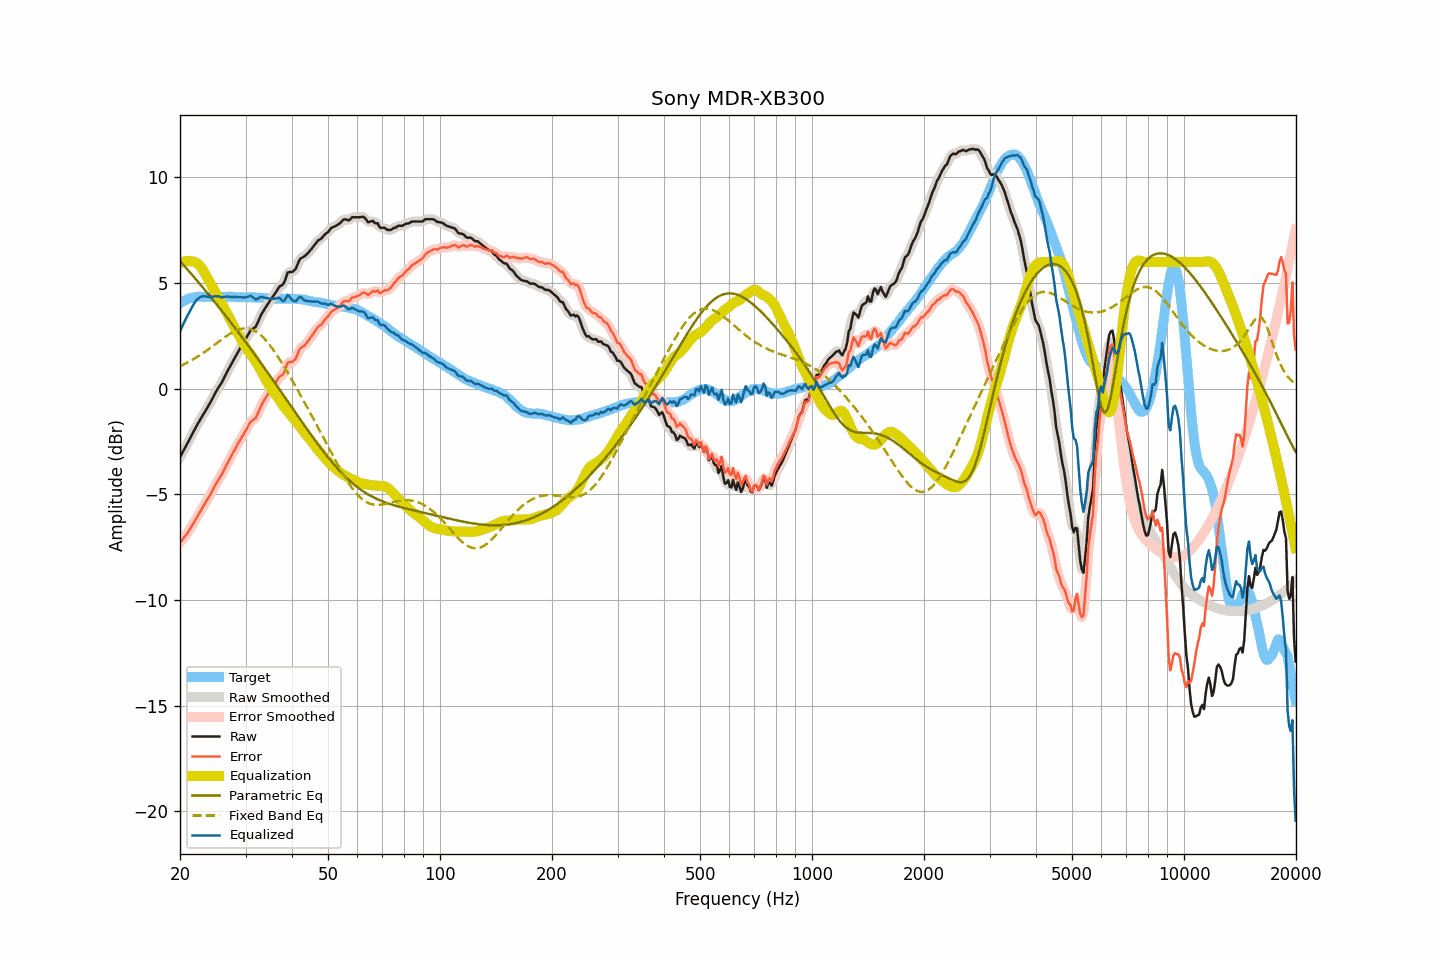

Values plotted in this chart, from the file beside it:
frequency, raw, smoothed, error, error_smoothed, equalization, parametric_eq, fixed_band_eq, equalized_raw, equalized_smoothed, target
20.00, -3.24, -3.23, -7.28, -7.27, 5.95, 6.04, 1.07, 2.71, 2.71, 4.04
20.20, -3.10, -3.10, -7.19, -7.19, 5.98, 5.96, 1.11, 2.89, 2.89, 4.09
20.40, -2.95, -2.96, -7.09, -7.09, 6.01, 5.87, 1.14, 3.06, 3.05, 4.14
20.61, -2.82, -2.82, -6.99, -7.00, 6.03, 5.79, 1.18, 3.21, 3.21, 4.17
20.81, -2.67, -2.68, -6.89, -6.89, 6.04, 5.70, 1.22, 3.37, 3.36, 4.22
21.02, -2.54, -2.53, -6.79, -6.78, 6.04, 5.61, 1.26, 3.51, 3.51, 4.26
21.23, -2.39, -2.38, -6.66, -6.67, 6.04, 5.52, 1.30, 3.65, 3.65, 4.28
21.44, -2.23, -2.24, -6.53, -6.54, 6.03, 5.44, 1.34, 3.79, 3.79, 4.30
21.66, -2.09, -2.09, -6.40, -6.40, 6.02, 5.35, 1.38, 3.94, 3.94, 4.32
21.87, -1.94, -1.94, -6.27, -6.27, 6.00, 5.26, 1.43, 4.06, 4.07, 4.33
22.09, -1.79, -1.80, -6.14, -6.14, 5.97, 5.17, 1.47, 4.18, 4.17, 4.35
22.31, -1.66, -1.66, -6.02, -6.02, 5.92, 5.08, 1.52, 4.25, 4.25, 4.36
22.54, -1.54, -1.53, -5.89, -5.89, 5.84, 4.99, 1.57, 4.31, 4.31, 4.35
22.76, -1.40, -1.40, -5.76, -5.76, 5.75, 4.90, 1.62, 4.35, 4.35, 4.35
22.99, -1.28, -1.28, -5.62, -5.62, 5.65, 4.81, 1.67, 4.37, 4.37, 4.34
23.22, -1.15, -1.15, -5.49, -5.49, 5.53, 4.72, 1.72, 4.38, 4.38, 4.34
23.45, -1.02, -1.02, -5.37, -5.37, 5.39, 4.63, 1.78, 4.37, 4.37, 4.34
23.69, -0.90, -0.90, -5.25, -5.25, 5.25, 4.53, 1.83, 4.35, 4.35, 4.35
23.92, -0.77, -0.77, -5.12, -5.12, 5.11, 4.44, 1.88, 4.34, 4.34, 4.35
24.16, -0.63, -0.63, -4.99, -4.99, 4.98, 4.35, 1.94, 4.34, 4.34, 4.36
24.40, -0.48, -0.49, -4.85, -4.85, 4.84, 4.26, 2.00, 4.36, 4.35, 4.37
24.65, -0.35, -0.34, -4.70, -4.70, 4.71, 4.16, 2.05, 4.36, 4.37, 4.36
24.89, -0.19, -0.20, -4.55, -4.56, 4.58, 4.07, 2.11, 4.38, 4.38, 4.36
25.14, -0.06, -0.06, -4.42, -4.42, 4.44, 3.97, 2.17, 4.38, 4.38, 4.36
25.39, 0.07, 0.06, -4.30, -4.30, 4.30, 3.88, 2.22, 4.37, 4.36, 4.36
25.65, 0.18, 0.18, -4.18, -4.18, 4.16, 3.78, 2.28, 4.35, 4.35, 4.36
25.91, 0.30, 0.31, -4.05, -4.04, 4.03, 3.69, 2.34, 4.33, 4.34, 4.35
26.16, 0.46, 0.45, -3.89, -3.90, 3.89, 3.59, 2.39, 4.35, 4.34, 4.35
26.43, 0.60, 0.60, -3.75, -3.75, 3.75, 3.49, 2.45, 4.35, 4.35, 4.35
26.69, 0.75, 0.75, -3.59, -3.60, 3.61, 3.40, 2.50, 4.36, 4.36, 4.35
26.96, 0.90, 0.90, -3.45, -3.46, 3.46, 3.30, 2.55, 4.37, 4.36, 4.36
27.23, 1.03, 1.04, -3.32, -3.32, 3.32, 3.20, 2.60, 4.35, 4.36, 4.36
27.50, 1.17, 1.18, -3.18, -3.18, 3.17, 3.10, 2.64, 4.35, 4.35, 4.36
27.77, 1.32, 1.31, -3.03, -3.03, 3.03, 3.00, 2.68, 4.35, 4.34, 4.34
28.05, 1.46, 1.45, -2.89, -2.89, 2.89, 2.90, 2.72, 4.34, 4.34, 4.34
28.33, 1.59, 1.59, -2.75, -2.75, 2.75, 2.80, 2.76, 4.34, 4.34, 4.33
28.62, 1.72, 1.72, -2.61, -2.61, 2.61, 2.70, 2.79, 4.34, 4.34, 4.33
28.90, 1.86, 1.86, -2.48, -2.47, 2.48, 2.60, 2.81, 4.33, 4.33, 4.34
29.19, 1.99, 1.99, -2.33, -2.34, 2.34, 2.50, 2.83, 4.33, 4.33, 4.33
29.48, 2.13, 2.12, -2.22, -2.21, 2.20, 2.40, 2.85, 4.32, 4.32, 4.34
29.78, 2.25, 2.25, -2.08, -2.08, 2.07, 2.30, 2.86, 4.32, 4.32, 4.33
30.08, 2.38, 2.38, -1.96, -1.95, 1.94, 2.19, 2.86, 4.33, 4.33, 4.34
30.38, 2.51, 2.52, -1.82, -1.81, 1.83, 2.09, 2.85, 4.35, 4.35, 4.33
30.68, 2.64, 2.65, -1.68, -1.68, 1.73, 1.99, 2.84, 4.37, 4.38, 4.33
30.99, 2.77, 2.75, -1.55, -1.57, 1.63, 1.88, 2.82, 4.40, 4.38, 4.32
31.30, 2.82, 2.82, -1.50, -1.51, 1.52, 1.78, 2.79, 4.34, 4.34, 4.32
31.61, 2.87, 2.88, -1.45, -1.44, 1.41, 1.67, 2.76, 4.28, 4.29, 4.32
31.93, 2.92, 2.95, -1.39, -1.36, 1.30, 1.57, 2.72, 4.22, 4.25, 4.32
32.24, 3.08, 3.08, -1.23, -1.24, 1.17, 1.46, 2.67, 4.25, 4.25, 4.31
32.57, 3.24, 3.24, -1.07, -1.07, 1.05, 1.36, 2.61, 4.29, 4.29, 4.31
32.89, 3.43, 3.41, -0.88, -0.89, 0.91, 1.25, 2.55, 4.34, 4.33, 4.31
33.22, 3.58, 3.57, -0.72, -0.73, 0.77, 1.15, 2.48, 4.34, 4.34, 4.30
33.55, 3.70, 3.70, -0.60, -0.59, 0.62, 1.04, 2.41, 4.32, 4.33, 4.29
33.89, 3.82, 3.82, -0.46, -0.46, 0.48, 0.93, 2.33, 4.30, 4.31, 4.28
34.23, 3.94, 3.94, -0.35, -0.34, 0.35, 0.82, 2.24, 4.29, 4.29, 4.29
34.57, 4.05, 4.06, -0.22, -0.22, 0.22, 0.72, 2.15, 4.27, 4.27, 4.28
34.92, 4.16, 4.17, -0.11, -0.11, 0.10, 0.61, 2.05, 4.26, 4.26, 4.27
35.27, 4.27, 4.27, 0.00, 0.00, -0.02, 0.50, 1.95, 4.26, 4.25, 4.27
35.62, 4.38, 4.38, 0.12, 0.11, -0.13, 0.39, 1.85, 4.26, 4.25, 4.27
35.97, 4.49, 4.49, 0.22, 0.23, -0.23, 0.28, 1.74, 4.26, 4.27, 4.26
... 635 more rows
